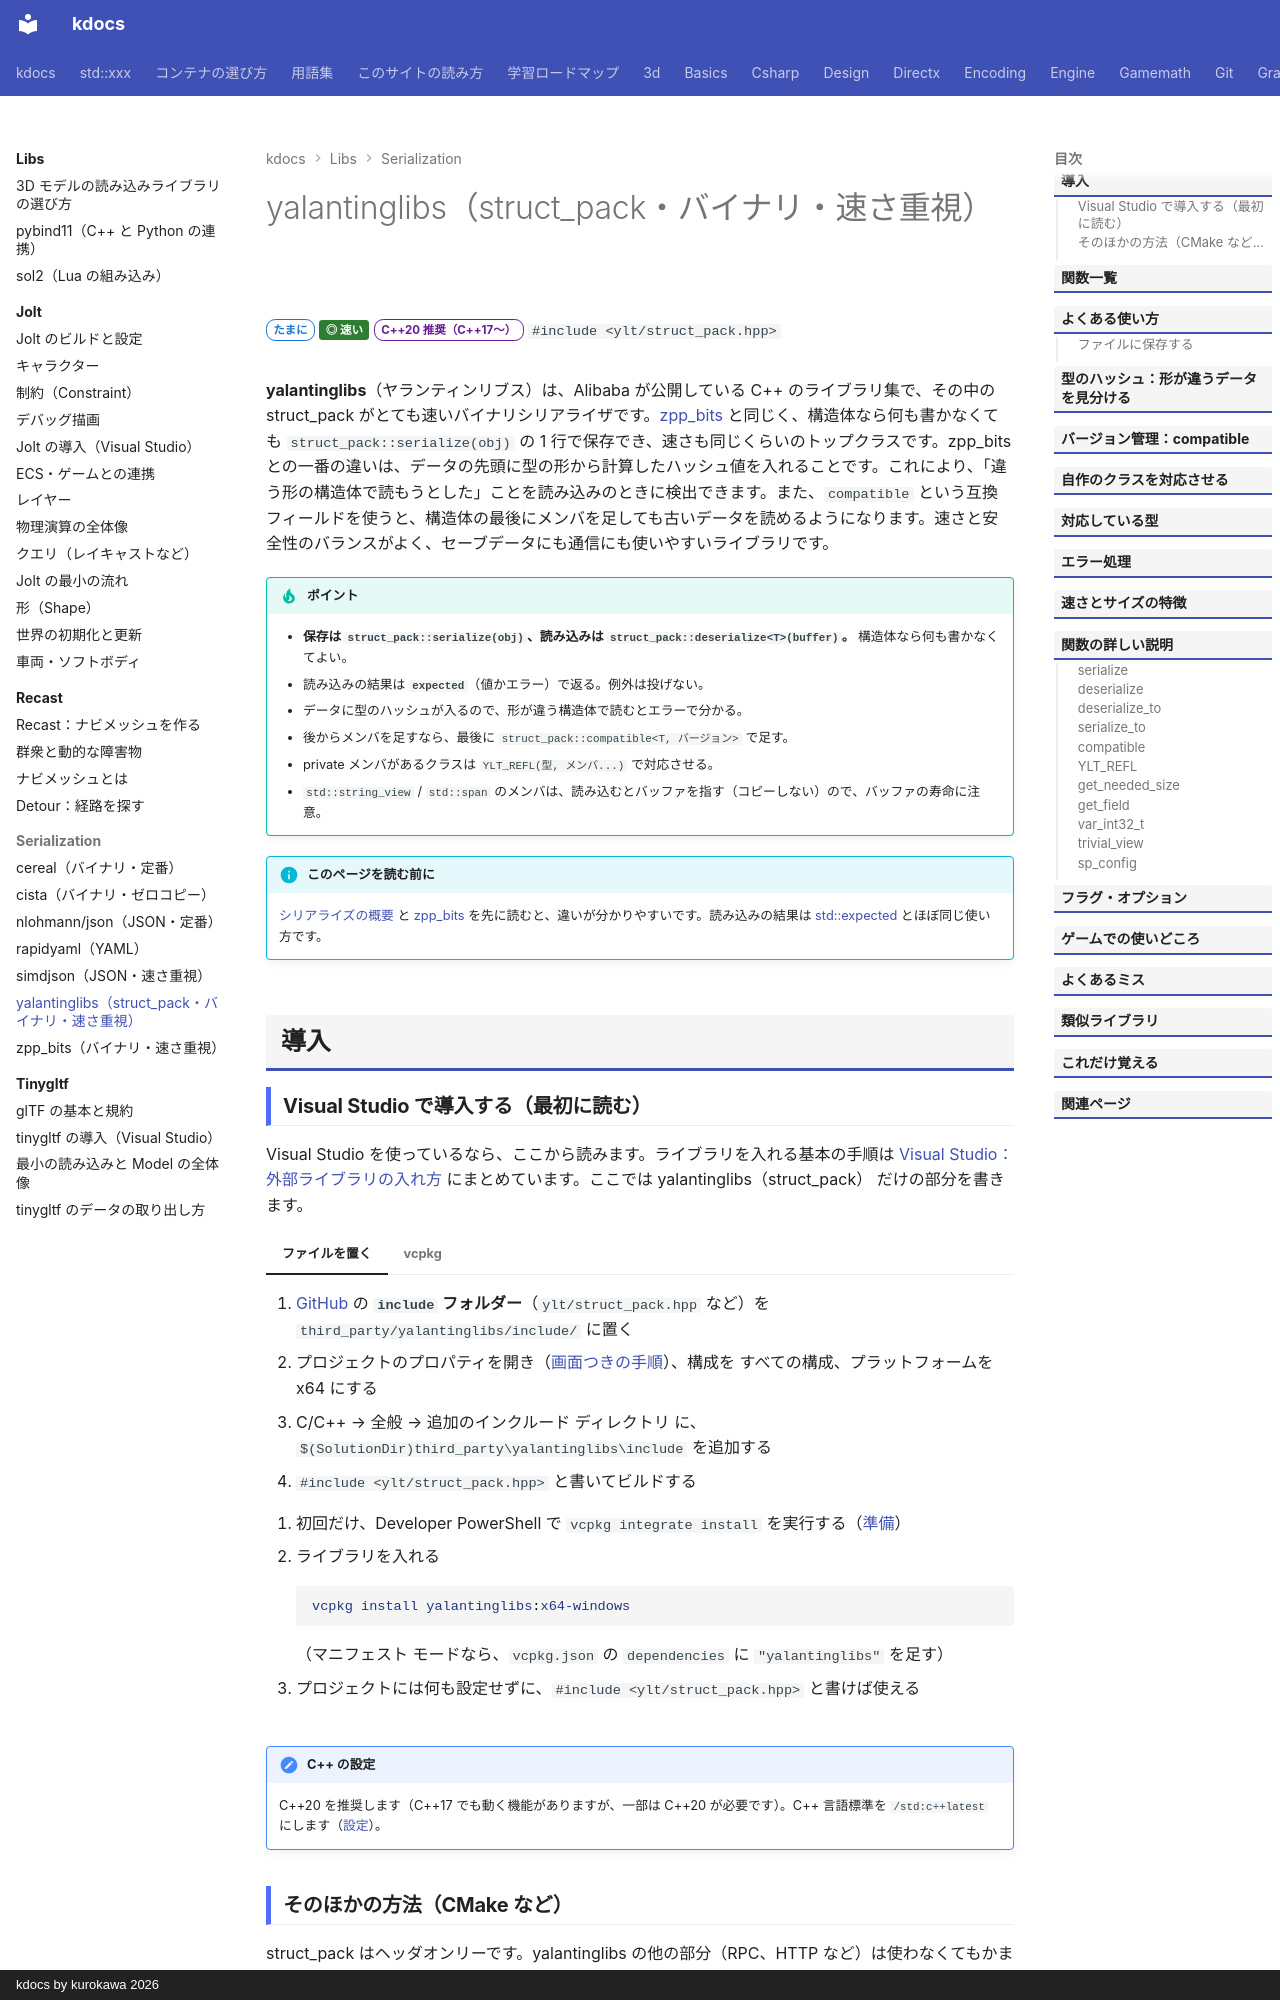

repository: qwzxdf/kdocs · page: libs/serialization/struct-pack/index.html · generator: mkdocs · copyright: kdocs by kurokawa 2026

---
title: yalantinglibs（struct_pack・バイナリ・速さ重視）
tags:
  - 外部ライブラリ
  - シリアライズ
---

# yalantinglibs（struct_pack・バイナリ・速さ重視）

<div class="page-badges" markdown>
<span class="rank rank-sometimes">たまに</span>
<span class="perf perf-4">◎ 速い</span>
<span class="ver ver-20">C++20 推奨（C++17〜）</span>
`#include <ylt/struct_pack.hpp>`
</div>

**yalantinglibs**（ヤランティンリブス）は、Alibaba が公開している C++ のライブラリ集で、その中の struct_pack がとても速いバイナリシリアライザです。[zpp_bits](zpp-bits.md) と同じく、構造体なら何も書かなくても `struct_pack::serialize(obj)` の 1 行で保存でき、速さも同じくらいのトップクラスです。zpp_bits との一番の違いは、データの先頭に型の形から計算したハッシュ値を入れることです。これにより、「違う形の構造体で読もうとした」ことを読み込みのときに検出できます。また、`compatible` という互換フィールドを使うと、構造体の最後にメンバを足しても古いデータを読めるようになります。速さと安全性のバランスがよく、セーブデータにも通信にも使いやすいライブラリです。

!!! tip "ポイント"
    - <strong>保存は `struct_pack::serialize(obj)`、読み込みは `struct_pack::deserialize<T>(buffer)`。</strong> 構造体なら何も書かなくてよい。
    - 読み込みの結果は **`expected`**（値かエラー）で返る。例外は投げない。
    - データに型のハッシュが入るので、形が違う構造体で読むとエラーで分かる。
    - 後からメンバを足すなら、最後に `struct_pack::compatible<T, バージョン>` で足す。
    - private メンバがあるクラスは `YLT_REFL(型, メンバ...)` で対応させる。
    - `std::string_view` / `std::span` のメンバは、読み込むとバッファを指す（コピーしない）ので、バッファの寿命に注意。

!!! info "このページを読む前に"
    [シリアライズの概要](../../engine/serialization/index.md) と [zpp_bits](zpp-bits.md) を先に読むと、違いが分かりやすいです。読み込みの結果は [std::expected](../../stl/utilities/expected.md) とほぼ同じ使い方です。

## 導入
